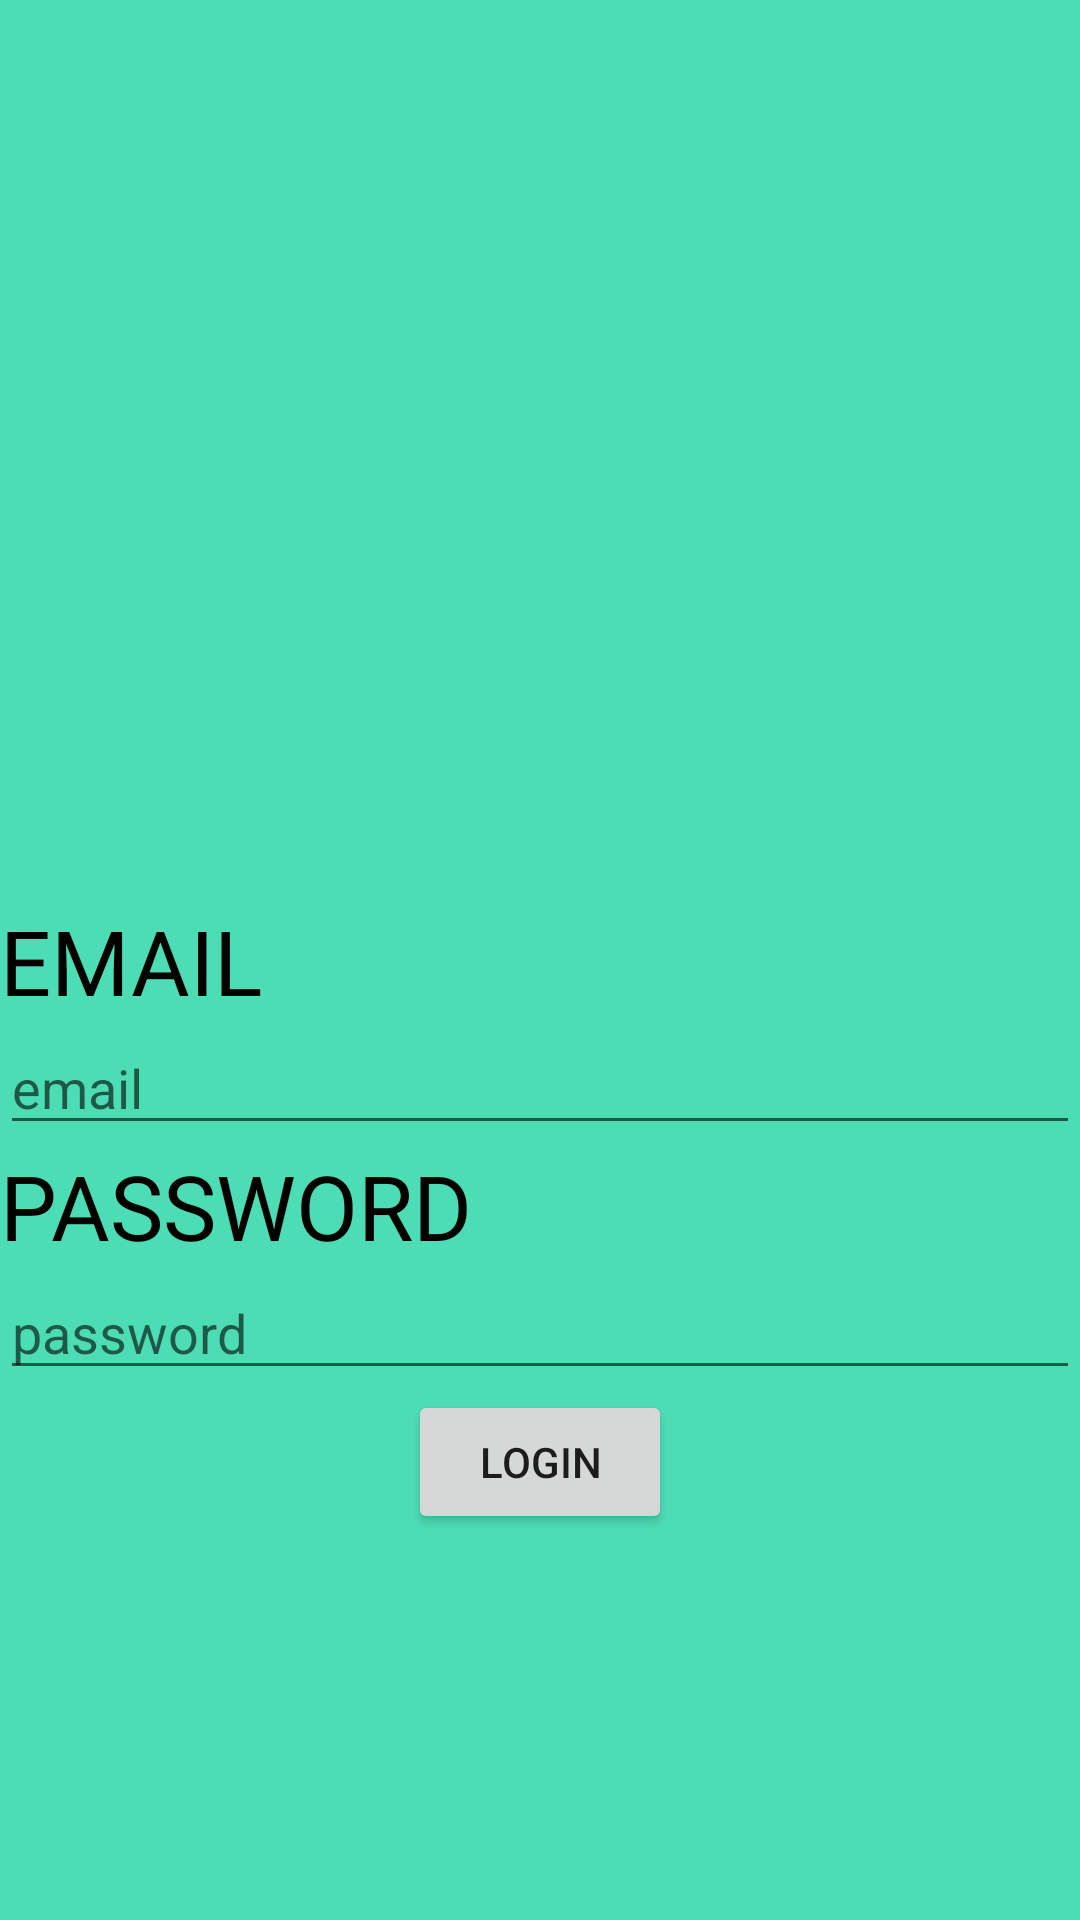

Android layout source for this screen:
<!-- AndroidManifest.xml: application theme Theme.My -->
<!-- res/layout/activi_login.xml -->
<?xml version="1.0" encoding="utf-8"?>
<LinearLayout xmlns:android="http://schemas.android.com/apk/res/android"
    android:layout_width="match_parent"
    android:layout_height="match_parent"
    android:background="#4DDDB4"
    android:orientation="vertical">

    <LinearLayout
        android:layout_width="match_parent"
        android:layout_height="300dp" />

    <TextView
        android:layout_width="match_parent"
        android:layout_height="wrap_content"
        android:text="EMAIL"
        android:textColor="@color/black"
        android:textSize="30dp" />

    <EditText
        android:id="@+id/email"
        android:layout_width="match_parent"
        android:layout_height="wrap_content"
        android:hint="email"
        android:inputType="textEmailAddress" />

    <TextView
        android:layout_width="match_parent"
        android:layout_height="wrap_content"
        android:text="PASSWORD"
        android:textColor="@color/black"
        android:textSize="30dp" />

    <EditText
        android:id="@+id/password"
        android:layout_width="match_parent"
        android:layout_height="wrap_content"
        android:hint="password"
        android:inputType="textPassword" />

    <Button
        android:id="@+id/bt_login"
        android:layout_width="wrap_content"
        android:layout_height="wrap_content"
        android:layout_gravity="center"
        android:text="login" />


</LinearLayout>
<!-- resources referenced by this layout -->
<resources>
  <style name="Theme.My" parent="Theme.MaterialComponents.DayNight.NoActionBar">
          
  
  
          <item name="colorOnPrimary">@color/white</item>
          
          <item name="colorSecondary">@color/teal_200</item>
          <item name="colorSecondaryVariant">@color/teal_700</item>
          <item name="colorOnSecondary">@color/black</item>
          
          <item name="android:statusBarColor" tools:targetApi="l">?attr/colorPrimaryVariant</item>
          
      </style>
  <!-- not gathered from this repository: default colours our renderer supplied (Android Studio template values) -->
  <color name="teal_200">#FF03DAC5</color>
  <color name="teal_700">#FF018786</color>
  <color name="black">#FF000000</color>
  <color name="white">#FFFFFFFF</color>
</resources>
